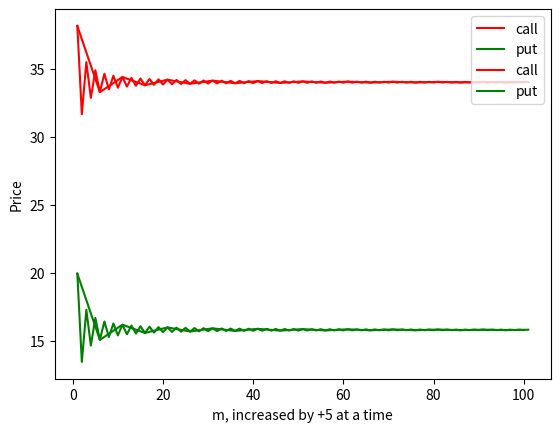

Here is the Python script that generated this plot:
#!/usr/bin/env python
# coding: utf-8

# In[9]:


import math
import matplotlib.pyplot as plt
import numpy as np



t=5
sig=0.3
r=0.05
K=105
s0=100

def aux_put(pr):
  if (pr<=K):
    return (K-pr)
  elif (pr>K):
    return 0


def aux_call(pr):
  if (pr>=K):
    return (-K+pr)
  elif (pr<K):
    return 0



def pric(i,a,b,m):
  price_1=s0
  price_2=pow(a,i)*pow(b,m-i)
  price=price_1*price_2
  return price


def combination(n,r):
  c_1=math.factorial(n)
  c_2=math.factorial(n-r)*math.factorial(r)
  c_1=c_1/c_2
  return c_1


print("We have taken m ranging from 1 to 100 in both the cases\n\n\n")


M=list(range(1, 101))


M_2=np.arange(1, 106, 5).tolist()


call=[]
put=[]
call_1=[]
put_1=[]

def main(m,opt):
  delta=t/m
  delta1=math.sqrt(delta)
  a=math.exp(sig*delta1+(r-(sig*sig)/2)*delta)
  b=math.exp(-sig*delta1+(r-(sig*sig)/2)*delta)
  p=((math.exp(r*delta))-b)/(a-b)
  q=1-p
  if (a>math.exp(r*t/m)) and (b<math.exp(r*t/m)):
    base=1/(math.exp(r*t))
    sum1=0
    sum2=0
    for i in range(m+1):
     price_o=pric(i,a,b,m)
     price=aux_call(price_o)
     price=price*combination(m,i)
     price=price*pow(p,i)*pow(q,m-i)
     sum1=sum1+price
     price_o=pric(i,a,b,m)
     price=aux_put(price_o)
     price=price*combination(m,i)
     price=price*pow(p,i)*pow(q,m-i)
     sum2=sum2+price
    sum1=sum1*base
    sum2=sum2*base
    if opt==1 :
     call.append(sum1)
     put.append(sum2)
    if opt==2 :
     call_1.append(sum1)
     put_1.append(sum2)
  
  else :
    print('No arbitrage condition is violated, calculation terminated for m=',m)
 

    
for k in M:
  main(k,1)

plt.plot(M,call,label='call', color="r")
plt.plot(M,put,label='put',color="g")
plt.xlabel('m, increased by +1 at a time')
plt.ylabel('Price')
plt.legend(loc="upper right")
plt.show()

print('\n\n')
    
for k in M_2:
  main(k,2)

plt.plot(M_2,call_1,label='call', color="r")
plt.plot(M_2,put_1,label='put',color="g")
plt.xlabel('m, increased by +5 at a time')
plt.ylabel('Price')
plt.legend(loc="upper right")
plt.show()


# In[ ]:





# In[ ]:




